pico-8 play session: no input (idle)

[t = 2 s] idle ~2s (no d-pad/buttons)
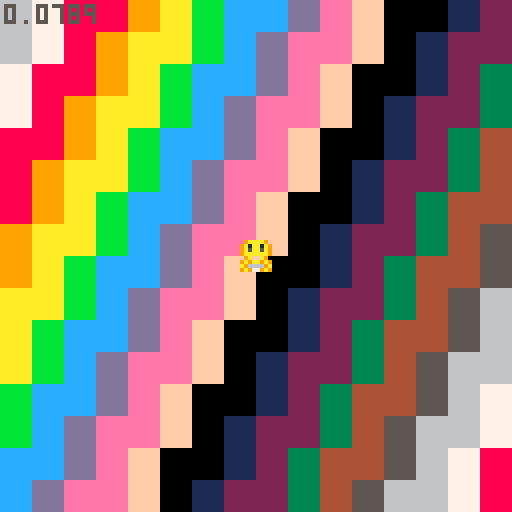
[t = 4 s] idle ~4s (no d-pad/buttons)
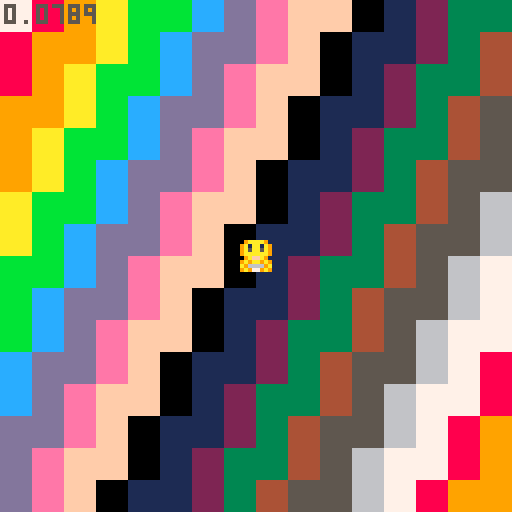
[t = 6 s] idle ~6s (no d-pad/buttons)
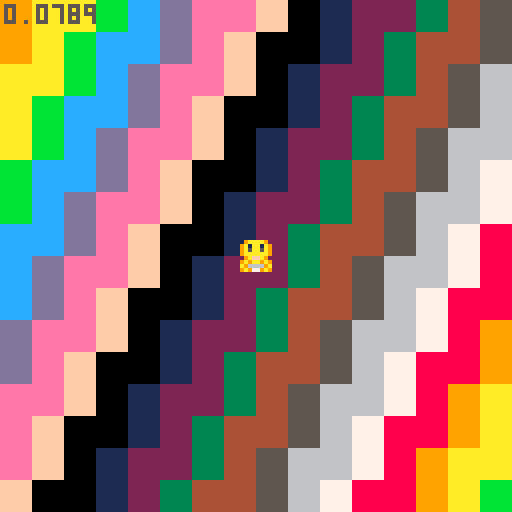

pico-8 cartridge
version 18
__lua__
-- pixienop's cart
-- by pixienop for toyboxjam
-- toy box jam start cart
-- by that tom hall & friends
-- sprites/sfx/code: that tom hall
-- sprites/sfx: lafolie
-- platforming anims: toby hefflin
-- music: gruber
-- additional code: see functions
-- if you did a function that is
-- uncredited, let me know!
-------------------------------
-- this contains a set of
-- creative assets to play
-- with. everyone has the same
-- set of "toys"... what will
-- you make of 'em?
-------------------------------
shipx=64
shipy=64
squidx=64
squidy=64

function _init()
	
end

-->8
-- update tab
-------------------------------
function _update60()
	if btn(⬅️) then
		shipx-=1
	elseif btn(➡️) then
		shipx+=1
	end
	shipx=shipx%128
	
	if btn(⬆️) then
		shipy-=1
	elseif btn(⬇️) then
		shipy+=1
	end
	shipy=shipy%128
end -- fn


-->8
--draw tab
-------------------------------
function _draw()
	cls(1)
	st=t()
	
	for x=0,128,8 do
		for y=0,128,8 do
			rectfill(x,y,x+8,y+8,(x*.1+y*.05+st*3))
		end
	end
	
	spr(54,shipx-4,shipy-4) --(-st*100)%136-8
	spr(123,squidx-4,squidy-4)
	
	print(stat(1),1,1,5)
end -- fn
------------------------------
__gfx__
00012000606660666066606660666066606660666066606616666661feeeeee87bbbbbb30000004000000030000300000b0dd030777777674f9f4fff7999a999
07d1257000000000000000000000000000000000007777006d6666d6e8888882b3333331040000000300000003000030d3000b0d76777777fffff9f49999979a
057d57d0666066606660566060333306608888066676d75062444426e8811882b33773310000040000000300000003b0000b030077777677ff4fffff99a99999
22566d11000000000000000000333300008888000077770064222246e8866882b3366531000400000003000000b00bb0b0030000777677779fff9ff999997997
11d6652206660666066605666033330660888806067d675664442446e8877282b3355131400000003000000030b30b003000dd0b677777774fffff9fa9999979
0d75d750000000000000000000331300008818000077770064222a96e8822182b33113310000000400000003003b00030b00000377777776ff4fffff999a9999
07521d70660666066606660660331306608818066605550664424446e8888882b33333310400000003000000030b00000300b00076777777ff9ff9ff99999799
0002100000000000000000000033330000888800000000006422224682222222311111110000400000003000000030000dd030b077776777f9ffff4f979999a9
111c111c7ccc7cc70000000005500550005070500500700000dddd00656565650d0aa000000aa000760000000766660006566650777777500007a90000000070
11c111c177ccc7cc000000000765676005076005000760050dddddd0666666650df99f000df99f0006500000766550000666666576666650000a0000000006d6
1c111c11c77ccc7c00000000076007605076660050766700dddddddd662226650de11e000de11e0700650000664500000659405676565650000aa90000006d60
c111c111cc77ccc7076007600765676050766605007676000555555066666665d55660070d66660200065006650450000009400076666650000a00000006d000
111c111c7cc77ccc07656760076007600766767007667670066666606655566509066602d5d6609200006560650045000009400076565650000a0000076d0000
11c111c1c7cc77cc0760076000000000576676655761166506dd6c6066111665000cc092090cc00200000650600004500009400076565650007aa9007dd6d000
1c111c11cc7cc77c1765676100000000766767667610016606dd6c606611166500c11c0200c11c000000604500000045000940000766650000a00a006d06d000
c111c1117cc7cc771d211d2100000000565655656610016606dd6660cc444ccc044004400440044000060004000000040009400000555000009aa900076d0000
0bb3b3b030bbb0030150051001500510940000499999999994000049000099997667060000065000d777777dd55550000076dc0000999900000000000007d000
bb3b3b350bbb3300157556511575515194544449444444444444444400094444641605000065d650566666657665d650075555d0094444900000000000766d00
b3b33333bb3bbb305757651557576515945555490550055004555550009440006666666065616560566666657661656001c6dc109444444900000000076666d0
b3333335b3b3b33505766650057656509400004904500450045004500944000011111156006176d011111155766176d007cc6d50999aa9990000000000044000
0b4334503bbb3b3505666650056565509400004904500450045004509945400076d176d57661110076d176d57661110007cc6d50955aa5590007d00000094000
0009450033b3b355575665155516551594544449045004500454445094405400656165606161d650656165607661d65007cc6d509544444900766d0000094000
0009450003335550156551511155515194555549444444444455554494000544d650d65064616560d650d6507661656007cc6d5095444449076666d000094000
095454540033350301500510015005109400004999999999940000499400004900000000766176d000000000d55176d00066d500999999990004400000094000
000990000777770000077000007dd500007665000554455000007000067666500007000099999999750705607776777677777776777777767777777677777776
049aa94075666660007667000007500007666650554444550000770000565100007a900090040405565656507665766576666665766666657766665576666665
49a99a940065d56000077000077665507666666545444454000076700067650007aaa90094444445057775007665766576555565766776657676656576666665
9a9aa9a900666660076666707766665576565565455a9554000077770067650007aaa90090004005767766606555655576566765767665657667566576666665
9a9aa9a900655d60765555677666666576666665411a911407007000006765000a99990094444445057665007677767776566765767665657667566576666665
49a99a94006666606500005676666665765565654445544476666667006765007556559095555555565656506576657676577765766556657676656576666665
049aa940006777775650056577666655766666654444444407666670006765000aaaa90000055000750605606576657676666665766666657766665576666665
00499400005555500567765007766550655555555444444500777700067666500000000005064005000000005565556565555555655555556555555565555555
00000000000005d9007a4200000000000000000900009999900a000000000000000000000049400000040000a7a9999900076000000000000001000000000000
0e82e82000555d5507a9942000000000000909aa009999aa09000a900009000009009090049a94000049400004a994400007610000111000001c10000eeeee20
e788888205d6d5550a999940000000000000aaaa09a9aaaa00009000008aa800008aa80049a7a940049a9400097999400007610001ccc10001c7c1007262626c
e88888825d7ddd500a99994000000009090a9a9a099a9909a000000000a77a9009a77a009a777a9449a7a94009a99990707765071c777c1001c7c10015252520
0888882056dddd500a9999400000a09a00a9a9a999a997900090000009a77a0000a77a9049a7a940049a9400099a99407667665601ccc10001c7c10002e50000
0088820055ddd5500ae999400000099a09aa9a7799a970000a000000008aa800008aa800049a940000494000009994007676656500111000001c10005e200000
000820000555550007fe9420000099a70aa9a7779aa090000900000000009000090900900049400000040000000a900007655651000000000001000025200000
0000000000555000007942000009aa779aaa97779aa90000000000000000000000000000000400000000000007a9994000766510000000000000000000000000
000550000005500005677650000550000567765000ddd0000000000000033000060aa05065656565757575751111111111111111111111112888888212888821
00566500005666000567765000566500567777650d666d0003333330033bb33006aa00505dddddd66060606015555555555555555555555188eeee88288ee882
0567765066677760567777650567765067766776d67666d033bbbb3333b77b3306a00a506d5555d5575757571565505050505050505556518ea77ae888eaae88
5677776577777776567777655675576577655677d66666d03b7777b33b7777b30600aa505d5cc6d6060606061555550505050505050555518e7777e88ea77ae8
6777777677777777677557765675576556500565dd666d503b7777b33b7777b3060aa0506d5cc6d5757575751555505050505050505555518e7777e88ea77ae8
77777777666775577777777705677650050000500dddd50033bbbb3333b77b3306aa00505d5666d6606060601555550505050505050555518ea77ae888eaae88
56666665005677505666666500566500000000000055500003333330033bb33006a00a506dddddd55757575715655050505050505055565188eeee88288ee882
05555550000566000555555000055000000000000000000000000000000330000600aa5055555555060606061555555555555555555555512888888212888821
00aaaa000007000000dddd0000dddd000022220050222205bb0bb0bb0b0bb0b00000bbb000000000000990003bb1000000666000000770000076660000766600
0a999940000e00000d7cc7d00d7cc7d0552882550528825003abba30b3abba3b000b1b1ba000bbb000007900b3b3b10006000600007755000702826007282060
a979979400e88000d70cc07dd77cc77d22588522225885220bbbbbb00bbbbbb00a0bbbbbb00b1b1b009a9990bb3bbb1060700060077665500602825006282050
a71991740e111800d77cc77dd70cc07d271881722708807203baab3003baab30b00b3707b00bbbbb0979a99913b3b3b160000060775555550066550000665500
a9999994e8191880dccccccddccccccd2888888228888882b003300b00033000b00bbb00b00b370799a999790bbb3bb160000060775e275507d75d6007d75d60
a992299408111820dcc11ccddcc11ccd28881882288188820b3bb3b00b3bb3b0bb0bbbb0bb0bb3309997aa9901b3b3b106000600775227557d7dd5d67d7dd5d6
b30880d5008882000dccccd00dceecd0028888299288882000bbbb00b0bbbb0b0bb0bbbbbbb0bbbb0999a990001bbb3000666000777776557d7dd5d57d7dd5d5
ff0ee0660008200000dddd0000dddd0099222290092222990bb33bb000b33b0000bbbbb00bbbbbb0009a99000001110b00000000055555500665565006655650
08000080a00700b00056650000077000004aa4000077770000777700000000076776d7765000000000d7cd0009aaaa900000567700a7777d0007700000077000
0000000007a00bba056766500076650044a77a4407666670000666700000007676675665650000000d77ccd09a1aa1a9000567760a6666dd0076670000700700
00880800077bba7b5676666500766500aa7777aa71166117a0776657000007667667566566500000d777cccd9a5aa5a905677775a7777d5d0766667007000070
8008e808b0b7aab067666666007665004aa77aa4712662177a6666660000766676675665666500007777cccc9aaaaaa95677775076666d5d7666666770000007
008ee80000ba7ab0666666660076650004a77a40066116606d666666000766667667566566665000dcccdddd09affa900567777676666d5d0005500000077000
000888000b7b77ab56666665007665004a7aa7a405666650d05661150076666676675665666665000dccddd09a9aa9a95677766576666d5d0006600000700700
000000800ab0b7aa05666650076666504aa44aa4006116000006665007666666766756656666665000dcdd00a900009a6777655076666dd00006600007000070
08008000ab0000a00056650006555550aa4004aa0056650000665000766666666552155666666665000dd0009a9009a9776650006ddddd000006600070000007
2002821000028210202000000006822d02822222020220d000000000000000000000000000000000007665000076650005555555555555555555555055677655
0211111122111111022282100026cdcd1111110002200d0000000000000000000000000000000000075006500750065055666666666666666666665556555565
11ddcdcd01ddcdcd001111110216ddddddcdcddd21ddd00002000000000000000000000000000000065006500650000056676767676767676767766556677665
006ddddd106ddddd66ddcdcd0016dddd66666d0081cddd0022ddd000000000000000000000000000766666657666666556777777777777777777776556677665
006d5ddd006d5ddd600ddddd0015ddd066dddd001ddddd008dddd000002282000202820002222200766166657663666556777676767676767676776555677655
0065111d0065111d0005ddd00052111056d111111c66d1111dddd1000221166600211110002282dd766166657663666556766676666666666767766556555565
00520010005200100552211100520010052200000d6661001d66611100666c10011dddd000111110766666657666666556776756666666667577666556677665
0502001005020010500200100502001000502000000552221d666222666dddc066666666666dddd0655555556555555556766665555555555667766556677665
0028210020000000002821002200000002228200005000000000000000000000c0c6cc0000777700056650000000000056677665555575555566765555555555
02111110222821000211111002282100221116660205002002022210202221000cccccc0071111605600650007a00a7056776665565755665555555556677665
d21ddcd60111111021ddcdcd0111111000666c10022560220022822102282210cdd7d7d071111115607006000a9009a056677665565757676565565655555555
d1dd66660ddddcd0666ddddd0dddcdc0066dddcd101d5682011111111111111006ddddd071100115600006000000000056776665575757777576755757777775
00d66d00066dddd06066dd00066dddd05555dd0011ddd62206ddcdcd0ddcdcd00d665ddd71100115560065000000000056677665575756766557675675555557
202211000066dd00001221000066dd00021dd00000dd661260d5dddd6d5dddd000c5ccc071111115056694500a90000056776665565756666565565655677655
02000010002212000110020000221100200100000dd6dc116552ddd16522dd11005c00c0061111500000094507a0000056677665565755665555555556776665
0000000100012000000000200002100000100000d000c1105220011152220001050c00c000555500000000940000000056776665555575555567665556677665
0028226000000000628210000022000022000000222200001112000006822d0026822d0077777777002820000077770056776675555755555677666556776665
002222600028220026111100081d0000820d0000228110001112800026cdcd0016cdcd0000000000028e8200076566d056676756665575656577666556677665
061221600022222006dcdc00621d0000612d000011dcd00011dc600016dddd0006dddd000600600608e7e8007665666d56777667676575657667766555776655
06d11dd0061221160ddddd00611c0200611c0200d66665d5dddd656506dddd0006dddd000000000008eee8007665556d56677777777575757777766575555557
0dd1d1d00dd11ddd05dddd006cdd52016cdd5201dddd0d00ddd6060005ddd00005ddd00000500500028e82007666666d56667676767575756767666557777775
005111000dd1d1dd522dd0d0d66d5211d6665211211100001112000005221110052211100000000000282000076666d056666666666575656666666555555555
0015000000551110220100000d6652100dd6521020001000100020005002000150020001010100100028200000dddd0055666666665575656666665556677665
00105000001051000110000000dd510000dd51002000010010000200500000005000000000000000002820000000000005555555555755555555555055555555
062281100000000000400000202821000028210000282100000000000000000000000000000000007777777711111100566666660015d0005666666500000000
6d6dcdc00000122240900040111111102111111021111110030100000606330000003300000000007555555717777610655115510015d0006666666600000000
506dddd0000dd18090a040900ddbdbd00ddbdbd01ddbdbd003013300663138300031383000077000756556571777610065155551001d50006000000601111110
506dddd0000ddd11a00090a40666dddd1666dddd0666dddd00313830633313300633133000766700755555571776610051155551000d15006000000605555550
5006ddd000ddddd10405a00900d5dd0000d5dd0000d5dd00003313303331301363313013005665007555555717667610655115110001d5006000000605555550
00021111002d6dd00905004a005111000052110000521100033130131110000011100000000550007565565716116761655551510001d0006000000605155150
000200010222166d0a5000900520001005002000052201001110000010000000100000000000000075555557010016716555515100105d006000000605111150
0002000020011006dd1110a05020000050010000500001001000000000000000000000000000000077777777000001105111111500150d000000000005111150
66666666666666666666666666666666666666666666666666666666666666666666666666666666666666666666666666666666666666666666666666666666
55555555555775555775775557757755555775555775577557777555555775555557755555577555775557755557755555555555555555555555555555555775
55555555555770555770770577777775557777755770770057777055555770555577005555557755577577005557705555555555555555555555555555557700
55555555555770555500500557707700577770005507700555770775555500555577055555557705777777755777777555555555577777755555555555577005
55555555555500555555555577777775550777755577077557707700555555555577055555557705577077005557700055775555550000005555555555770055
55555555555775555555555557707700577777005770077057707705555555555557755555577005770057755557705555770555555555555577555557700555
55555555555500555555555555005005550770055500550055775775555555555555005555550055500555005555005557700555555555555577055555005555
66666666666666666666666666666666666666666666666666666666666666666666666666666666666666666666666666666666666666666666666666666666
66666666666666666666666666666666666666666666666666666666666666666666666666666666666666666666666666666666666666666666666666666666
55777755555775555777775557777755555777755777777555777755577777755577775555777755555775555557755555557755555555555577555557777755
57700775557770555500077555000775557707705770000057700005550007705770077557700775555770555557705555577005557777555557755555000775
57705770555770555577770055577700577007705777775557777755555577005577770055777770555500555555005555770055555000055555775555577700
57705770555770555770000555550775577777705500077557700775555770055770077555500770555775555557755555577555557777555557700555550005
55777700557777555777777557777700550007705777770055777700555770555577770055777700555770555557705555557755555000055577005555577555
55500005555000055500000055000005555555005500000555500005555500555550000555500005555500555577005555555005555555555550055555550055
66666666666666666666666666666666666666666666666666666666666666666666666666666666666666666666666666666666666666666666666666666666
66666666666666666666666666666666666666666666666666666666666666666666666666666666666666666666666666666666666666666666666666666666
55777755557777555777775555777755577777555577777555777775557777555775577555777755555577755775577557755555575555755775577555777755
57700775577007755770077557700775577007755770000057700000577000055770577055577005555557705770770057705555577557705777577057700775
57707770577777705777770057705500577057705777775557777755577077755777777055577055555557705777700557705555577777705777777057705770
57705000577007705770077557705775577057705770000557700005577057705770077055577055577557705770775557705555577777705770777057705770
55777775577057705777770055777700577777005577777557705555557777005770577055777755557777005770577555777775577007705770577055777700
55500000550055005500000555500005550000055550000055005555555000055500550055500005555000055500550055500000550055005500550055500005
66666666666666666666666666666666666666666666666666666666666666666666666666666666666666666666666666666666666666666666666666666666
66666666666666666666666666666666666666666666666666666666666666666666666666666666666666666666666666666666666666666666666666666666
55777755557777555777775555777775577777755775577557755775577557755775577557755775577777755777775557755555577777555557755555555555
57700775577007755770077557700000555770005770577057705770577777705577770055777700550077005770000555775555550077055577775555555555
57777700577057705777770055777755555770555770577057705770577777705557700555577005555770055770555555577555555577055770077555555555
57700005577077005770077555500775555770555770077055777700577007705577775555577055557700555770555555557755555577055500550055555555
57705555557707755770577057777700555770555577770055577005570055705770077555577055577777755777775555555775577777055555555557777775
55005555555005005500550055000005555500555550000555550055550555505500550055550055550000005500000555555500550000055555555555000000
66666666666666666666666666666666666666666666666666666666666666666666666666666666666666666666666666666666666666666666666666666666
__gff__
000101010181010001000000000000000000000000000000000000000000020000000000000000000000000000000000000000000000000000000000000000000000000000000c0000040400000000000000000000000000000000000000000000000000000000000c0c00000000000000000001000000000000000001000000
0000000000000000000001010000000000000000000000000000000000000000000000000000000000000000000000000000000000000000000000000000000000000000000000000000000000000000000000000000000000000000000000000000000000000000000000000000000000000000000000000000000000000000
